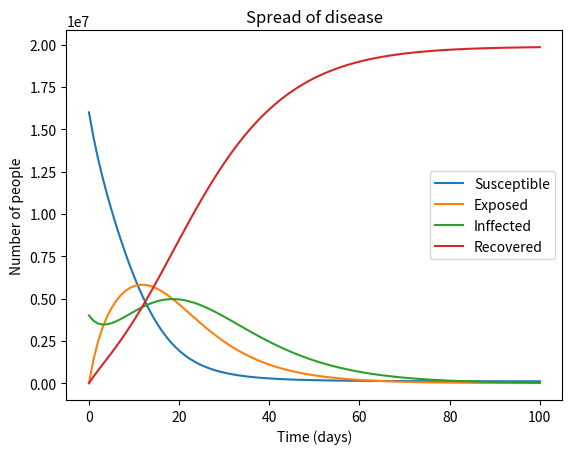

Recreate this plot in Python.
# -*- coding: utf-8 -*-

import numpy as np
import matplotlib.pyplot as plt
from scipy.integrate import odeint

# 定义人群的数量
N = 20000000

# 定义病毒的传播速度
beta = 0.5

# 定义人群的免疫水平
gamma = 0.1

# 定义传染病传播动力学模型
def model(y, t):
    S, E, I, R = y
    dSdt = -beta * S * I / N
    dEdt = beta * S * I / N - gamma * E
    dIdt = gamma * E - gamma * I
    dRdt = gamma * I
    return dSdt, dEdt, dIdt, dRdt

# 定义模型的参数
params = (beta, gamma)

# 定义模型的初始值
inffected0 = 4000000;
y0 = (N-inffected0, 0, inffected0, 0)

# 定义模型求解的时间范围
t = np.linspace(0, 100, 100)

# 使用 odeint 函数求解模型
result = odeint(model, y0, t)

# 将求解结果拆分为不同的量
S, E, I, R = result.T

# 使用 matplotlib 库绘制传播情况的折线图
plt.plot(t, S, label='Susceptible')
plt.plot(t, E, label=u'Exposed')
plt.plot(t, I, label=u'Inffected')
plt.plot(t, R, label=u'Recovered')
plt.xlabel('Time (days)')
plt.ylabel('Number of people')
plt.title('Spread of disease')
plt.legend()
plt.show()

